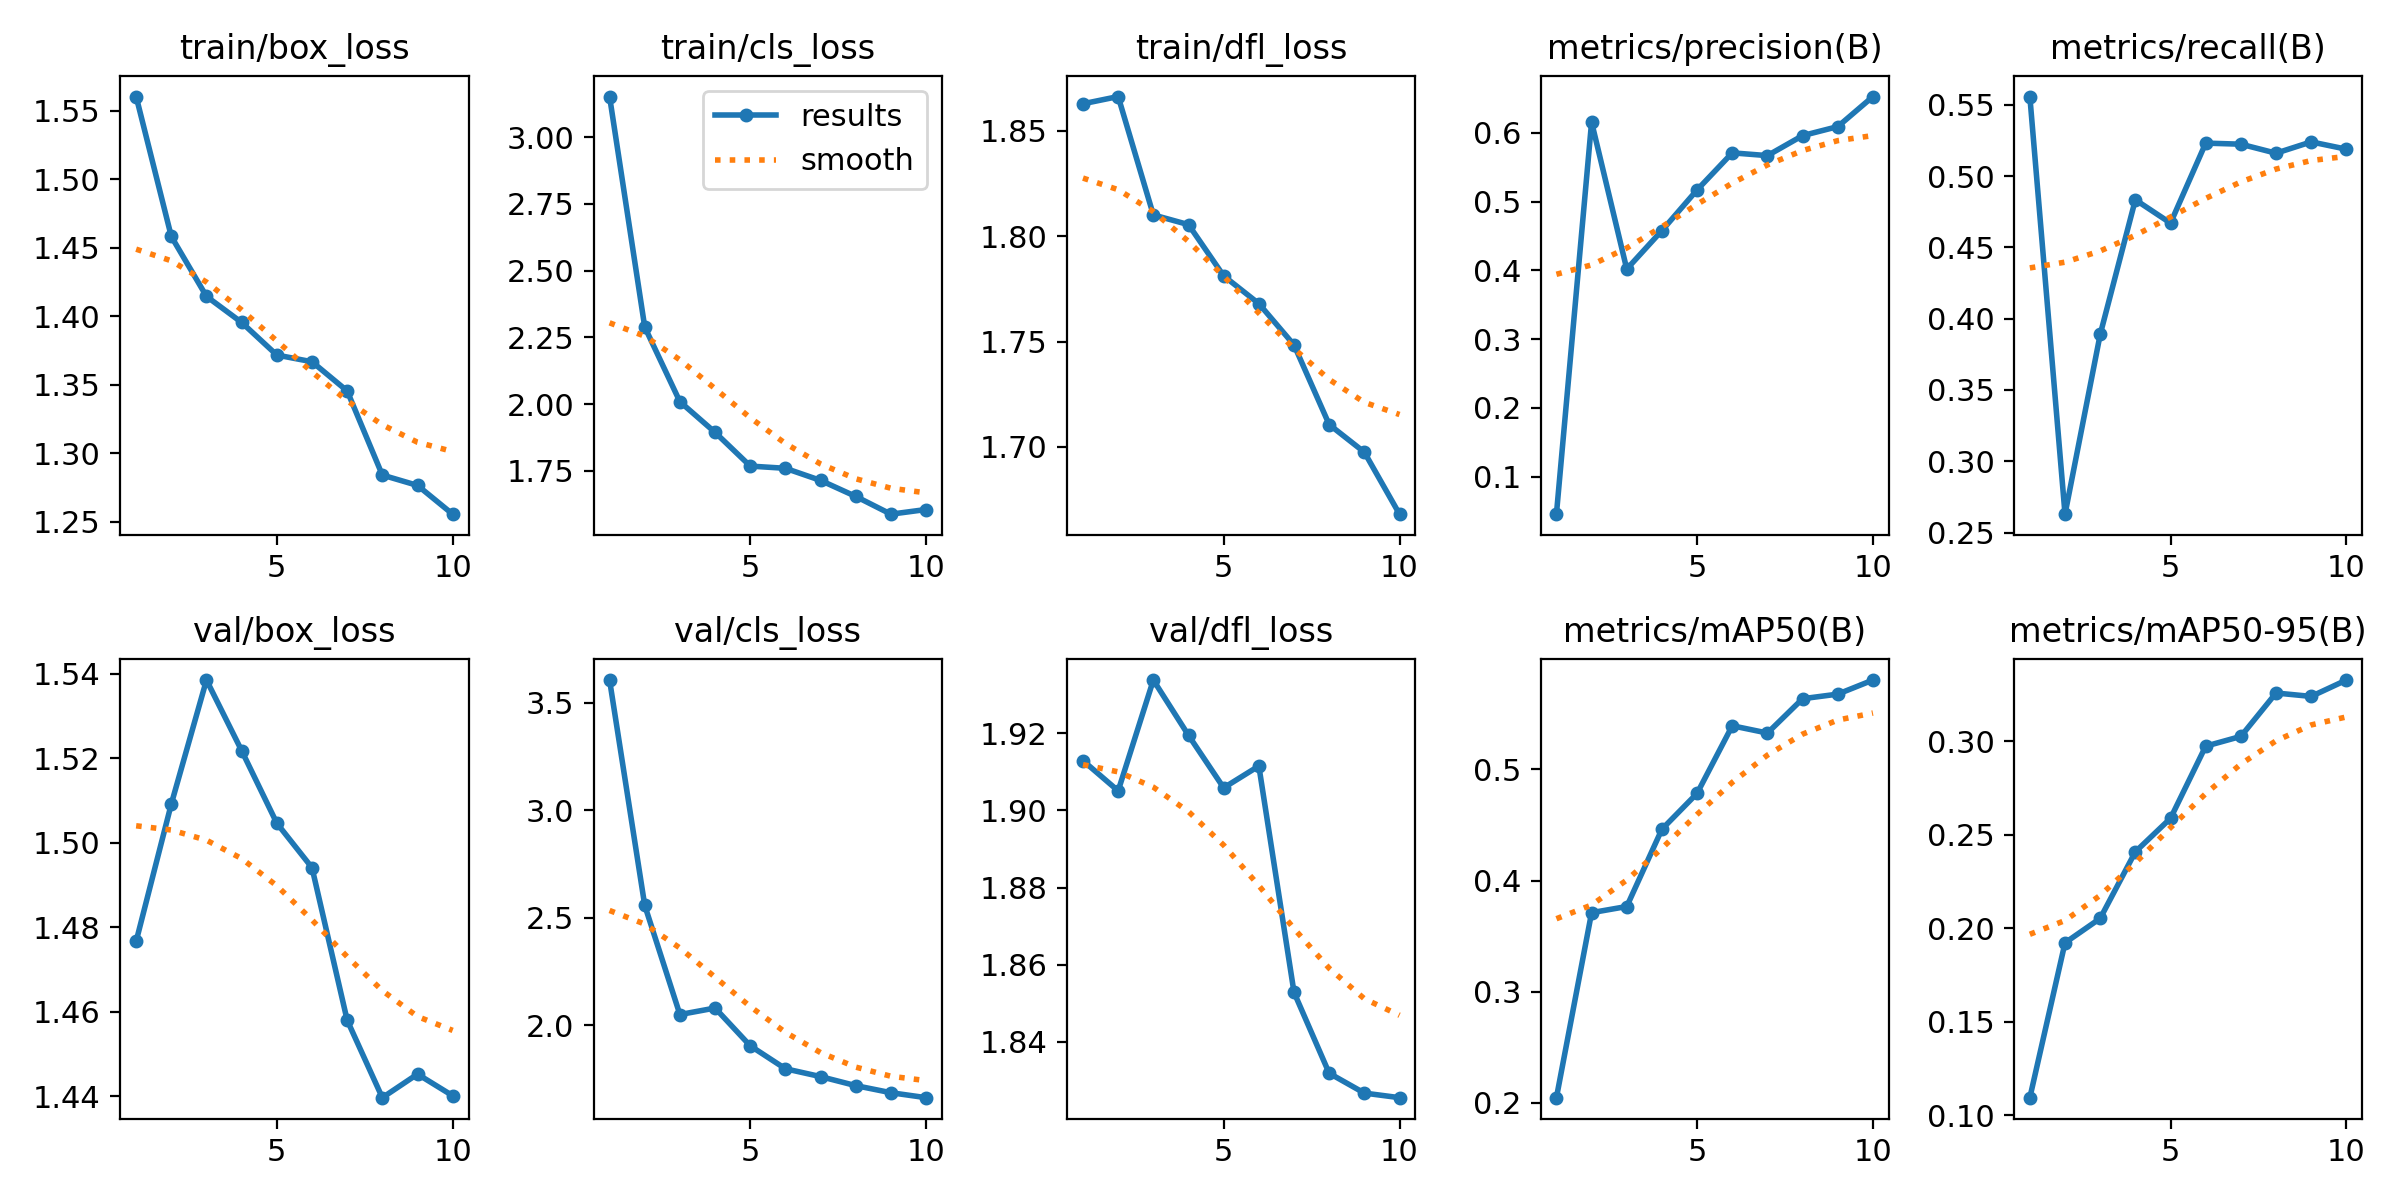

Values plotted in this chart, from the file beside it:
epoch, time, train/box_loss, train/cls_loss, train/dfl_loss, metrics/precision(B), metrics/recall(B), metrics/mAP50(B), metrics/mAP50-95(B), val/box_loss, val/cls_loss, val/dfl_loss, lr/pg0, lr/pg1, lr/pg2
1, 20.84, 1.56, 3.152, 1.863, 0.04556, 0.5558, 0.2046, 0.1093, 1.477, 3.605, 1.913, 0.0003259, 0.0003259, 0.06773
2, 39.77, 1.458, 2.289, 1.866, 0.6157, 0.2629, 0.3711, 0.1922, 1.509, 2.557, 1.905, 0.0005999, 0.0005999, 0.03467
3, 60.74, 1.415, 2.009, 1.81, 0.4019, 0.3889, 0.3766, 0.2052, 1.539, 2.049, 1.934, 0.0008139, 0.0008139, 0.001555
4, 82.34, 1.395, 1.894, 1.806, 0.4579, 0.4834, 0.4462, 0.2409, 1.522, 2.079, 1.919, 0.00073, 0.00073, 0.00073
5, 103.6, 1.372, 1.768, 1.781, 0.517, 0.4671, 0.4784, 0.2588, 1.505, 1.903, 1.906, 0.00064, 0.00064, 0.00064
6, 125.2, 1.367, 1.76, 1.768, 0.5709, 0.5231, 0.5393, 0.2974, 1.494, 1.796, 1.912, 0.00055, 0.00055, 0.00055
7, 146, 1.346, 1.715, 1.748, 0.5669, 0.5224, 0.5327, 0.3027, 1.458, 1.76, 1.853, 0.00046, 0.00046, 0.00046
8, 168.1, 1.284, 1.655, 1.711, 0.596, 0.5161, 0.5636, 0.3259, 1.44, 1.718, 1.832, 0.00037, 0.00037, 0.00037
9, 191.1, 1.277, 1.588, 1.697, 0.6091, 0.524, 0.5677, 0.3241, 1.445, 1.685, 1.827, 0.00028, 0.00028, 0.00028
10, 213.9, 1.256, 1.606, 1.668, 0.6528, 0.5189, 0.5804, 0.3328, 1.44, 1.662, 1.826, 0.00019, 0.00019, 0.00019
